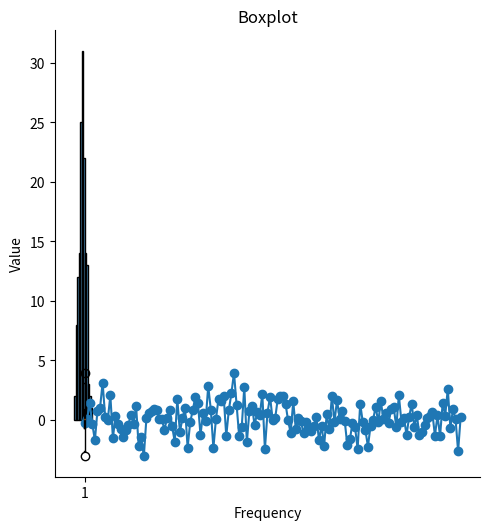
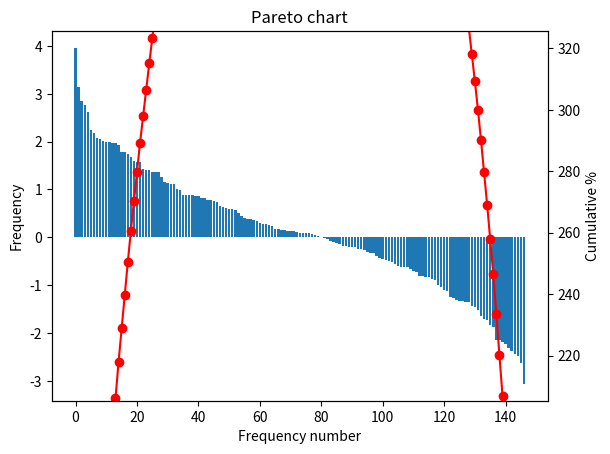

Write the Python code that produced these figures, in order. (Note: this script raises an exception after producing the figures.)
import matplotlib.pyplot as plt
import numpy as np
import seaborn as sns

mu = 0  # Mean
sigma = 1.4  # Standard deviation
n = 147  # Number of samples

# Generate a list of random numbers
frequency_list = np.random.normal(mu, sigma, n)

sns.displot(frequency_list)

plt.show()

def plot_freq_polygon(freq_list):
    # Create a list of x values
    x = list(range(1, len(freq_list) + 1))

    # Build a frequency polygon
    plt.plot(x, freq_list, marker='o', linestyle='-')

    # Set the x-axis and y-axis labels
    plt.xlabel('Frequency number')
    plt.ylabel('Frequency')
    plt.title('Frequency polygon')

    # Show the plot
    plt.show()

# Example usage
plot_freq_polygon(frequency_list)

def calculate_statistics(freq_list):
    # Calculate the mean
    mean = np.sum(freq_list) / len(freq_list)

    # Calculate the median
    sorted_list = sorted(freq_list)
    n = len(freq_list)

    if n % 2 == 0: 
        median = (sorted_list[n // 2 - 1] + sorted_list[n // 2]) / 2
    else: 
        median = sorted_list[n // 2]

    # Calculate the mode
    min_value = np.min(freq_list)
    counts = np.bincount((freq_list - min_value + 1).astype(int))
    mode = np.argmax(counts) + min_value - 1

    # Calculate the variance
    variance = np.sum((freq_list - mean) ** 2) / (len(freq_list) - 1)

    # Calculate the standard deviation
    stdev = np.sqrt(variance)

    # Show the results
    print("MEAN:", mean)
    print("MEDIAN:", median)
    print("MODE:", mode)
    print("VARIANCE:", variance)
    print("STANDARD DEVIATION:", stdev)

# Example usage
calculate_statistics(frequency_list)

def plot_boxplot(freq_list):
    # Build a boxplot
    plt.boxplot(freq_list)

    # Set the x-axis and y-axis labels
    plt.xlabel('Frequency')
    plt.ylabel('Value')
    plt.title('Boxplot')

    # Show the plot
    plt.show()

def plot_pareto(freq_list):
    # Sort the frequencies in descending order
    freq_list.sort()
    freq_list[:] = freq_list[::-1]

    # Calculate the cumulative sum
    cum_sum = [sum(freq_list[:i+1]) for i in range(len(freq_list))]

    # Calculate the total sum
    total_sum = sum(freq_list)

    # Calculate the cumulative percentage
    cum_percentage = [cum / total_sum * 100 for cum in cum_sum]

    # Build a Pareto chart
    fig, ax1 = plt.subplots()

    ax1.bar(range(len(freq_list)), freq_list, align='center')
    ax1.set_xlabel('Frequency number')
    ax1.set_ylabel('Frequency')

    ax2 = ax1.twinx()
    ax2.plot(range(len(freq_list)), cum_percentage, color='r', marker='o')
    ax2.set_ylabel('Cumulative %')

    plt.title('Pareto chart')
    plt.show()

def plot_pie_chart(freq_list):

    counts = np.histogram(freq_list, bins = 10)
    # Build a pie chart
    plt.pie(counts, labels=range(1, len(freq_list) + 1), autopct='%1.1f%%')

    # Set the title
    plt.title('Pie chart')

    # Show the plot
    plt.show()

# Example usage

plot_boxplot(frequency_list)
plot_pareto(frequency_list)
plot_pie_chart(frequency_list)